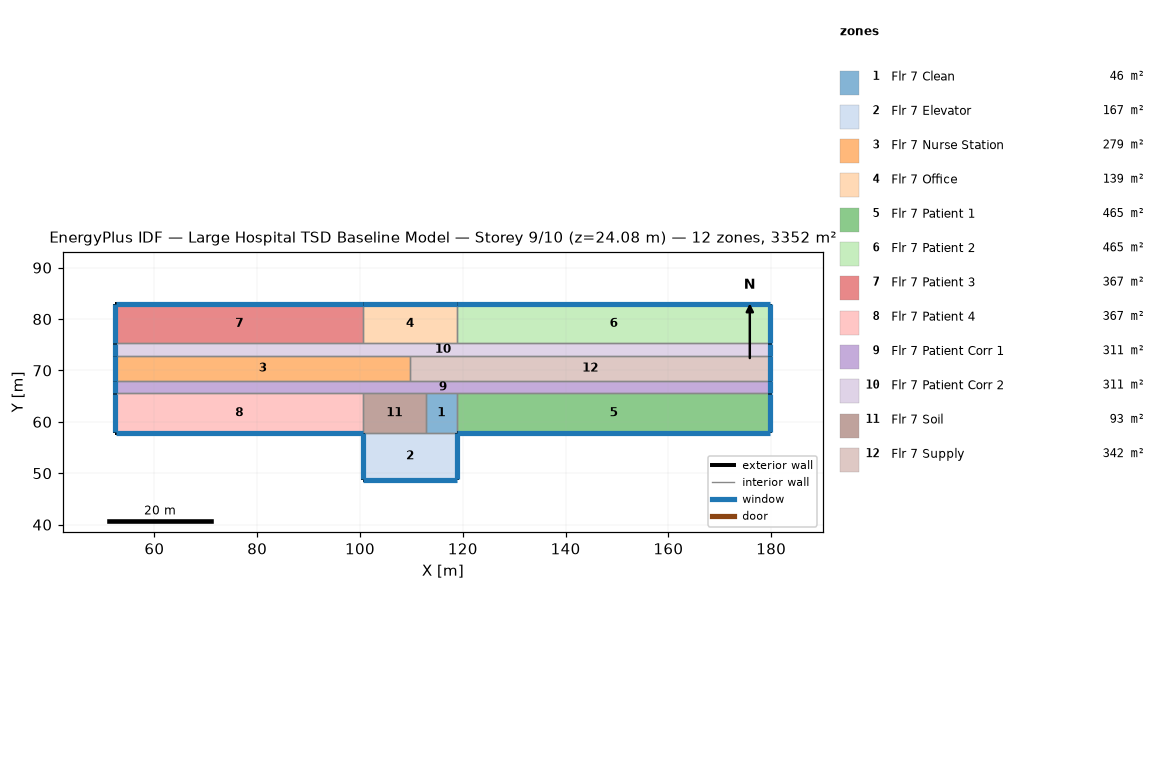
=== STOREY PLAN SPEC (per zone: floor XY polygon, exterior-wall plan segments, windows/doors) ===
zone 1: Flr 7 Clean  (46.5 m²)
  floor: (118.87, 65.53) (118.87, 57.91) (112.78, 57.91) (112.78, 65.53)
  interior walls: 4
zone 2: Flr 7 Elevator  (167.2 m²)
  floor: (118.87, 57.91) (118.87, 48.77) (100.58, 48.77) (100.58, 57.91)
  exterior wall: (118.87, 48.77) – (118.87, 57.91)  [9.1 m]
    window: (118.87, 48.82) – (118.87, 57.86)  [10.0 m²]
  exterior wall: (100.58, 48.77) – (118.87, 48.77)  [18.3 m]
    window: (100.63, 48.77) – (118.82, 48.77)  [20.1 m²]
  exterior wall: (100.58, 57.91) – (100.58, 48.77)  [9.1 m]
    window: (100.58, 57.86) – (100.58, 48.82)  [10.0 m²]
  interior walls: 1
zone 3: Flr 7 Nurse Station  (279.5 m²)
  floor: (109.73, 72.85) (109.73, 67.97) (52.43, 67.97) (52.43, 72.85)
  exterior wall: (52.43, 72.85) – (52.43, 67.97)  [4.9 m]
    window: (52.43, 72.80) – (52.43, 68.02)  [5.4 m²]
  interior walls: 3
zone 4: Flr 7 Office  (139.4 m²)
  floor: (118.87, 82.91) (118.87, 75.29) (100.58, 75.29) (100.58, 82.91)
  exterior wall: (118.87, 82.91) – (100.58, 82.91)  [18.3 m]
    window: (118.82, 82.91) – (100.63, 82.91)  [20.1 m²]
  interior walls: 3
zone 5: Flr 7 Patient 1  (464.5 m²)
  floor: (179.83, 65.53) (179.83, 57.91) (118.87, 57.91) (118.87, 65.53)
  exterior wall: (179.83, 57.91) – (179.83, 65.53)  [7.6 m]
    window: (179.83, 57.96) – (179.83, 65.48)  [8.4 m²]
  exterior wall: (118.87, 57.91) – (179.83, 57.91)  [61.0 m]
    window: (118.92, 57.91) – (179.78, 57.91)  [66.9 m²]
  interior walls: 2
zone 6: Flr 7 Patient 2  (464.5 m²)
  floor: (179.83, 82.91) (179.83, 75.29) (118.87, 75.29) (118.87, 82.91)
  exterior wall: (179.83, 82.91) – (118.87, 82.91)  [61.0 m]
    window: (179.78, 82.91) – (118.92, 82.91)  [66.9 m²]
  exterior wall: (179.83, 75.29) – (179.83, 82.91)  [7.6 m]
    window: (179.83, 75.34) – (179.83, 82.86)  [8.4 m²]
  interior walls: 2
zone 7: Flr 7 Patient 3  (367.0 m²)
  floor: (100.58, 82.91) (100.58, 75.29) (52.43, 75.29) (52.43, 82.91)
  exterior wall: (100.58, 82.91) – (52.43, 82.91)  [48.2 m]
    window: (100.53, 82.91) – (52.48, 82.91)  [52.8 m²]
  exterior wall: (52.43, 82.91) – (52.43, 75.29)  [7.6 m]
    window: (52.43, 82.86) – (52.43, 75.34)  [8.4 m²]
  interior walls: 2
zone 8: Flr 7 Patient 4  (367.0 m²)
  floor: (100.58, 65.53) (100.58, 57.91) (52.43, 57.91) (52.43, 65.53)
  exterior wall: (52.43, 57.91) – (100.58, 57.91)  [48.2 m]
    window: (52.48, 57.91) – (100.53, 57.91)  [52.8 m²]
  exterior wall: (52.43, 65.53) – (52.43, 57.91)  [7.6 m]
    window: (52.43, 65.48) – (52.43, 57.96)  [8.4 m²]
  interior walls: 2
zone 9: Flr 7 Patient Corr 1  (310.7 m²)
  floor: (179.83, 67.97) (179.83, 65.53) (52.43, 65.53) (52.43, 67.97)
  exterior wall: (179.83, 65.53) – (179.83, 67.97)  [2.4 m]
    window: (179.83, 65.58) – (179.83, 67.92)  [2.7 m²]
  exterior wall: (52.43, 67.97) – (52.43, 65.53)  [2.4 m]
    window: (52.43, 67.92) – (52.43, 65.58)  [2.7 m²]
  interior walls: 2
zone 10: Flr 7 Patient Corr 2  (310.7 m²)
  floor: (179.83, 75.29) (179.83, 72.85) (52.43, 72.85) (52.43, 75.29)
  exterior wall: (52.43, 75.29) – (52.43, 72.85)  [2.4 m]
    window: (52.43, 75.24) – (52.43, 72.90)  [2.7 m²]
  exterior wall: (179.83, 72.85) – (179.83, 75.29)  [2.4 m]
    window: (179.83, 72.90) – (179.83, 75.24)  [2.7 m²]
  interior walls: 2
zone 11: Flr 7 Soil  (92.9 m²)
  floor: (112.78, 65.53) (112.78, 57.91) (100.58, 57.91) (100.58, 65.53)
  interior walls: 4
zone 12: Flr 7 Supply  (341.9 m²)
  floor: (179.83, 72.85) (179.83, 67.97) (109.73, 67.97) (109.73, 72.85)
  exterior wall: (179.83, 67.97) – (179.83, 72.85)  [4.9 m]
    window: (179.83, 68.02) – (179.83, 72.80)  [5.4 m²]
  interior walls: 3

=== DERIVED (storey summary) ===
Building: Large Hospital TSD Baseline Model
Storey: 9 of 10  (floor level z = 24.08 m)
Storey gross floor area: 3351.6 m²
Zones on this storey: 12
  - Flr 7 Clean: floor 46.5 m²
  - Flr 7 Elevator: floor 167.2 m²; exterior wall 36.6 m (100.3 m²); 3 window(s) 40.1 m²; WWR 40.0%
  - Flr 7 Nurse Station: floor 279.5 m²; exterior wall 4.9 m (13.4 m²); 1 window(s) 5.4 m²; WWR 40.0%
  - Flr 7 Office: floor 139.4 m²; exterior wall 18.3 m (50.2 m²); 1 window(s) 20.1 m²; WWR 40.0%
  - Flr 7 Patient 1: floor 464.5 m²; exterior wall 68.6 m (188.1 m²); 2 window(s) 75.3 m²; WWR 40.0%
  - Flr 7 Patient 2: floor 464.5 m²; exterior wall 68.6 m (188.1 m²); 2 window(s) 75.3 m²; WWR 40.0%
  - Flr 7 Patient 3: floor 367.0 m²; exterior wall 55.8 m (153.0 m²); 2 window(s) 61.2 m²; WWR 40.0%
  - Flr 7 Patient 4: floor 367.0 m²; exterior wall 55.8 m (153.0 m²); 2 window(s) 61.2 m²; WWR 40.0%
  - Flr 7 Patient Corr 1: floor 310.7 m²; exterior wall 4.9 m (13.4 m²); 2 window(s) 5.4 m²; WWR 40.0%
  - Flr 7 Patient Corr 2: floor 310.7 m²; exterior wall 4.9 m (13.4 m²); 2 window(s) 5.4 m²; WWR 40.0%
  - Flr 7 Soil: floor 92.9 m²
  - Flr 7 Supply: floor 341.9 m²; exterior wall 4.9 m (13.4 m²); 1 window(s) 5.4 m²; WWR 40.0%
Zone adjacency: (none detected)